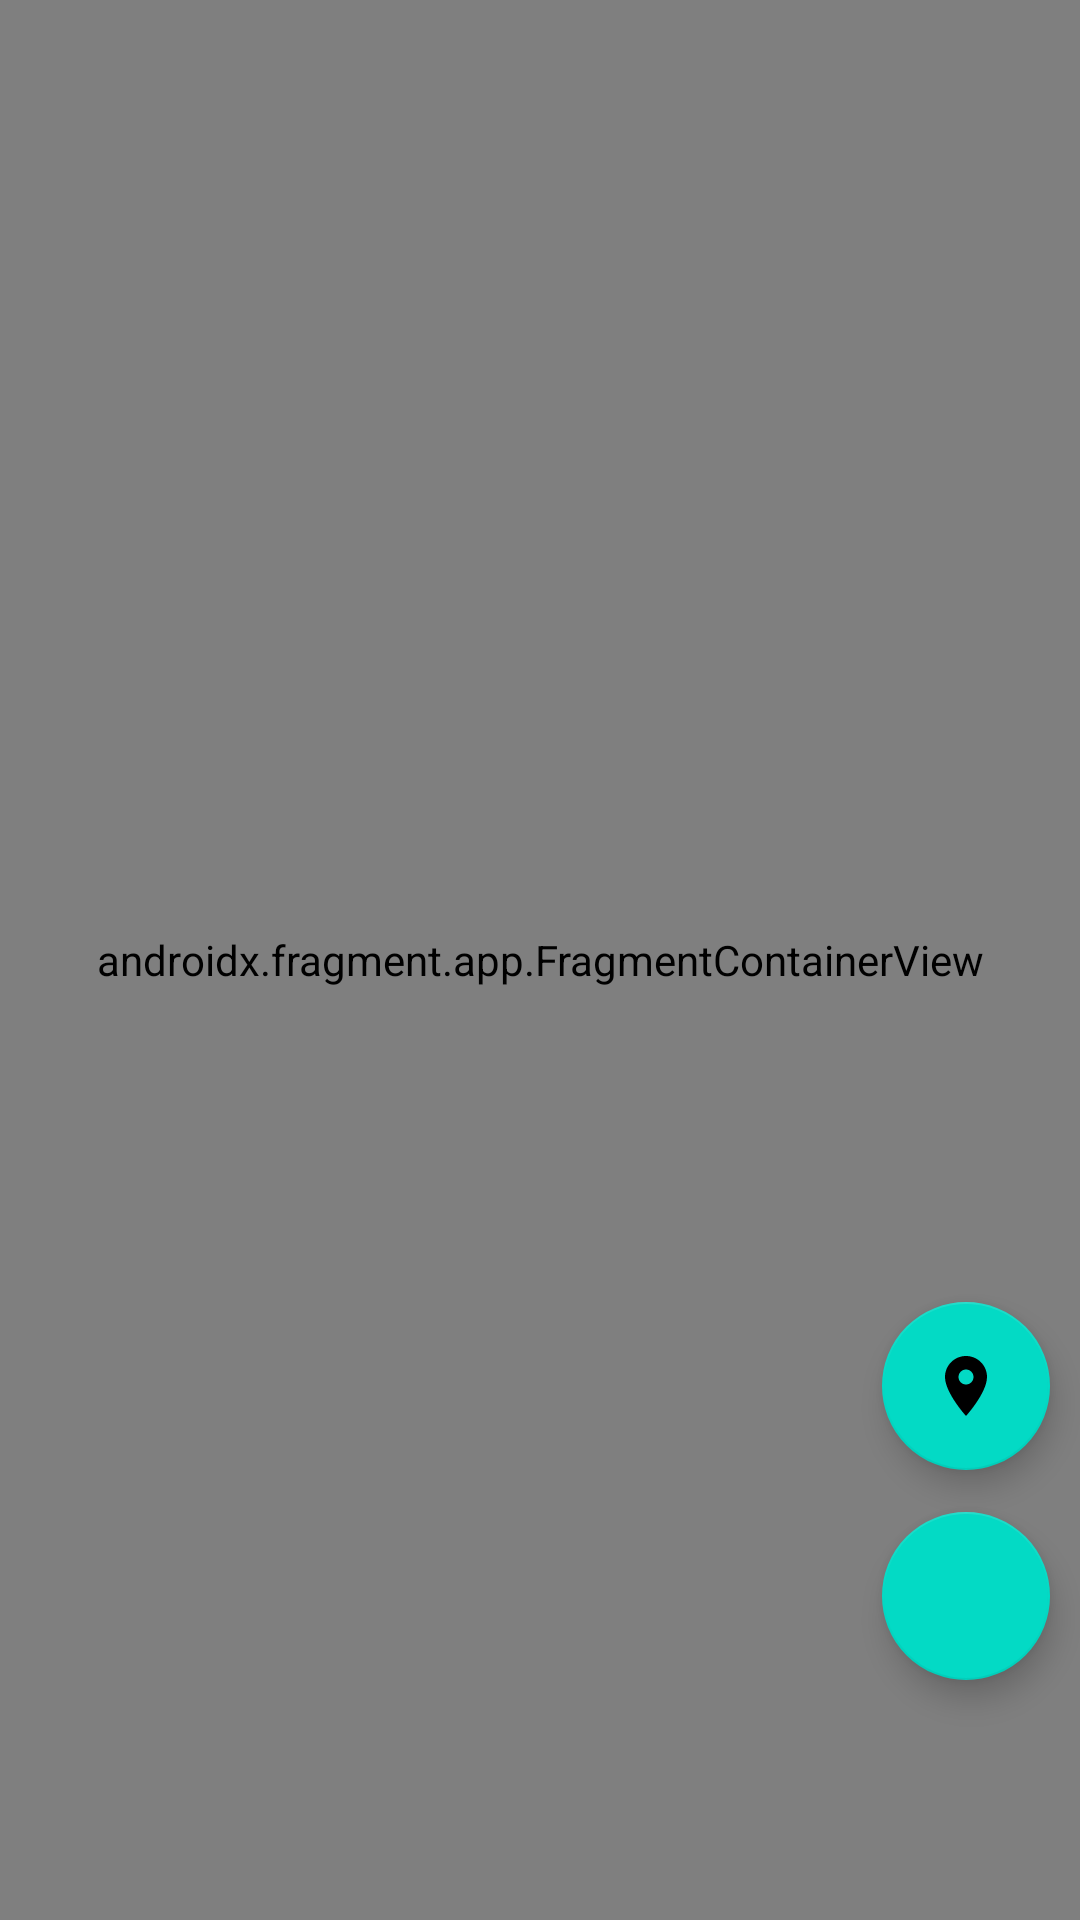

Produce the Android XML layout that renders to this screen, including the resource entries it uses.
<!-- AndroidManifest.xml: application theme Theme.SeoulFesMap -->
<!-- res/layout/fragment_home.xml -->
<?xml version="1.0" encoding="utf-8"?>
<androidx.constraintlayout.widget.ConstraintLayout xmlns:android="http://schemas.android.com/apk/res/android"
xmlns:app="http://schemas.android.com/apk/res-auto"
xmlns:tools="http://schemas.android.com/tools"
android:layout_width="match_parent"
android:layout_height="match_parent"
tools:context=".ui.Map.HomeFragment">

    <androidx.fragment.app.FragmentContainerView
        android:id="@+id/map_fragment"
        android:layout_width="match_parent"
        android:layout_height="match_parent"
        android:name="com.naver.maps.map.MapFragment"
        xmlns:android="http://schemas.android.com/apk/res/android" />

    <com.google.android.material.floatingactionbutton.FloatingActionButton
        android:id="@+id/gotoCurrentLoationButton"
        android:layout_width="wrap_content"
        android:layout_height="wrap_content"
        android:clickable="true"
        android:src="@drawable/baseline_location_on_24"
        app:layout_constraintBottom_toBottomOf="parent"
        app:layout_constraintEnd_toEndOf="parent"
        android:layout_marginEnd="10dp"
        android:layout_marginBottom="150dp"
        />

    <com.google.android.material.floatingactionbutton.FloatingActionButton
        android:id="@+id/renewButton"
        android:layout_width="wrap_content"
        android:layout_height="wrap_content"
        android:clickable="true"
        android:src="@drawable/baseline_autorenew_24"
        app:layout_constraintBottom_toBottomOf="parent"
        app:layout_constraintEnd_toEndOf="parent"
        android:layout_marginEnd="10dp"
        android:layout_marginBottom="80dp"
        />


</androidx.constraintlayout.widget.ConstraintLayout>
<!-- resources referenced by this layout -->
<resources>
  <!-- drawable baseline_location_on_24 (drawable) -->
  <vector android:height="48dp" android:tint="#00FF06"
      android:viewportHeight="24" android:viewportWidth="24"
      android:width="48dp" xmlns:android="http://schemas.android.com/apk/res/android">
      <path android:fillColor="@android:color/white" android:pathData="M12,2C8.13,2 5,5.13 5,9c0,5.25 7,13 7,13s7,-7.75 7,-13c0,-3.87 -3.13,-7 -7,-7zM12,11.5c-1.38,0 -2.5,-1.12 -2.5,-2.5s1.12,-2.5 2.5,-2.5 2.5,1.12 2.5,2.5 -1.12,2.5 -2.5,2.5z"/>
  </vector>
  <style name="Theme.SeoulFesMap" parent="Theme.MaterialComponents.DayNight.DarkActionBar">
          
          <item name="colorPrimary">@color/map</item>
          <item name="colorPrimaryVariant">@color/black</item>
          <item name="colorOnPrimary">@color/white</item>
          
          <item name="colorSecondary">@color/teal_200</item>
          <item name="colorSecondaryVariant">@color/teal_700</item>
          <item name="colorOnSecondary">@color/black</item>
          
          <item name="android:statusBarColor">?attr/colorPrimaryVariant</item>
          
      </style>
  <color name="map">#FFDD00</color>
  <color name="black">#FF000000</color>
  <color name="white">#FFFFFFFF</color>
  <color name="teal_200">#FF03DAC5</color>
  <color name="teal_700">#FF018786</color>
</resources>
